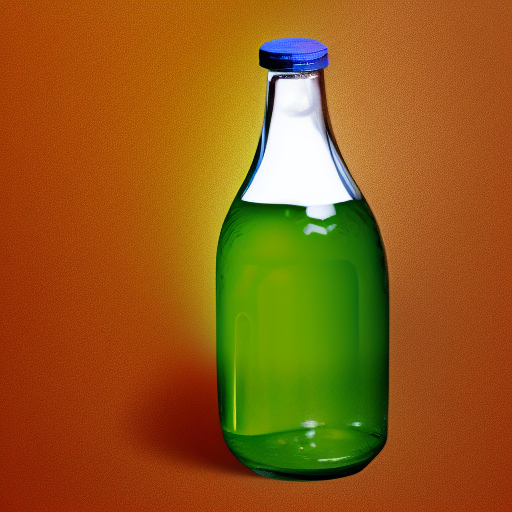
Generation parameters embedded in this image by AUTOMATIC1111 Stable Diffusion web UI or a fork of it (Forge, ...) (PNG 'parameters' text chunk):
a photo of a bottle
Steps: 20, Sampler: Euler a, CFG scale: 7, Seed: 1517526219, Size: 512x512, Model hash: 7460a6fa